Run: headless pygame with SDL's dummy video driver; simulated clock (each Clock.tick advances the game by its frame time, no real sleeping); random seed 0; keys injected as events and as key.get_pressed() state; mouse plan: one left click at the window centre at the start of phase 2, then a move to the lower-right quarter at the start of phase 3.
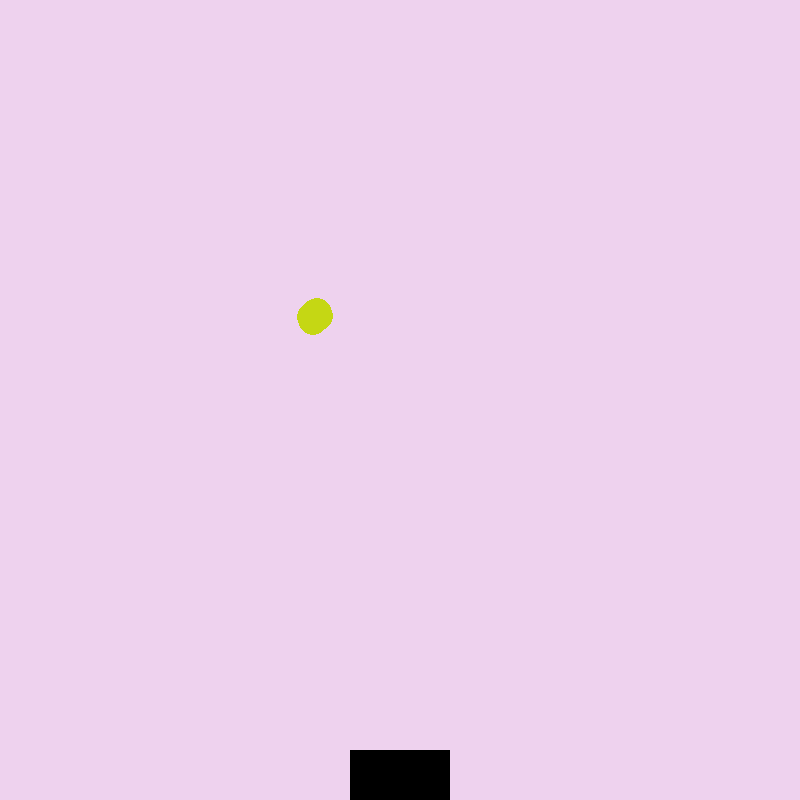
Frame 1 of 4 · flips 1–60 · no input
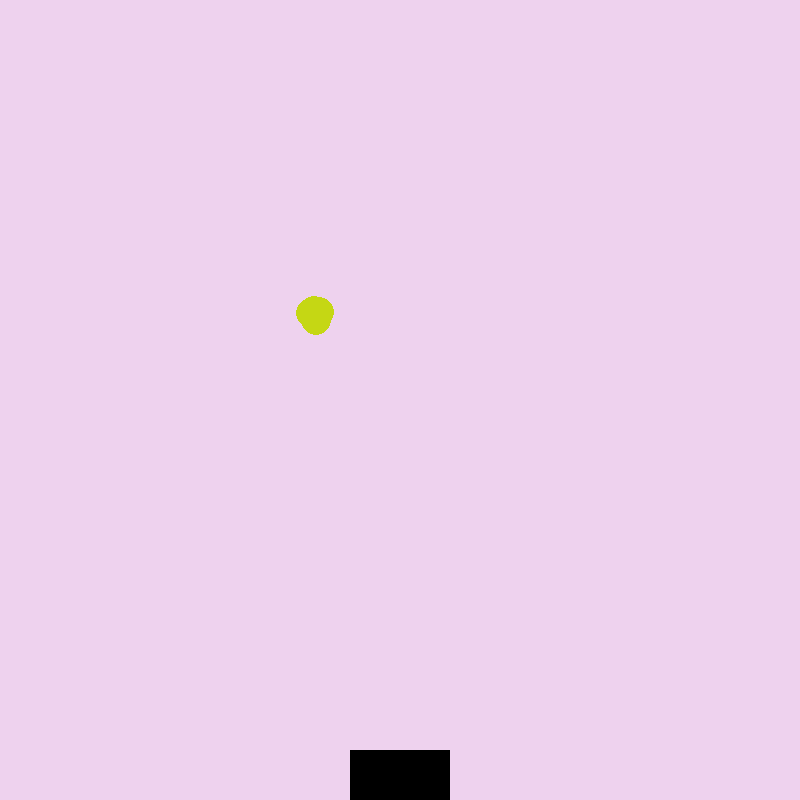
Frame 2 of 4 · flips 61–180 · clicked the window centre · tapped SPACE, RETURN · held RIGHT (→), D
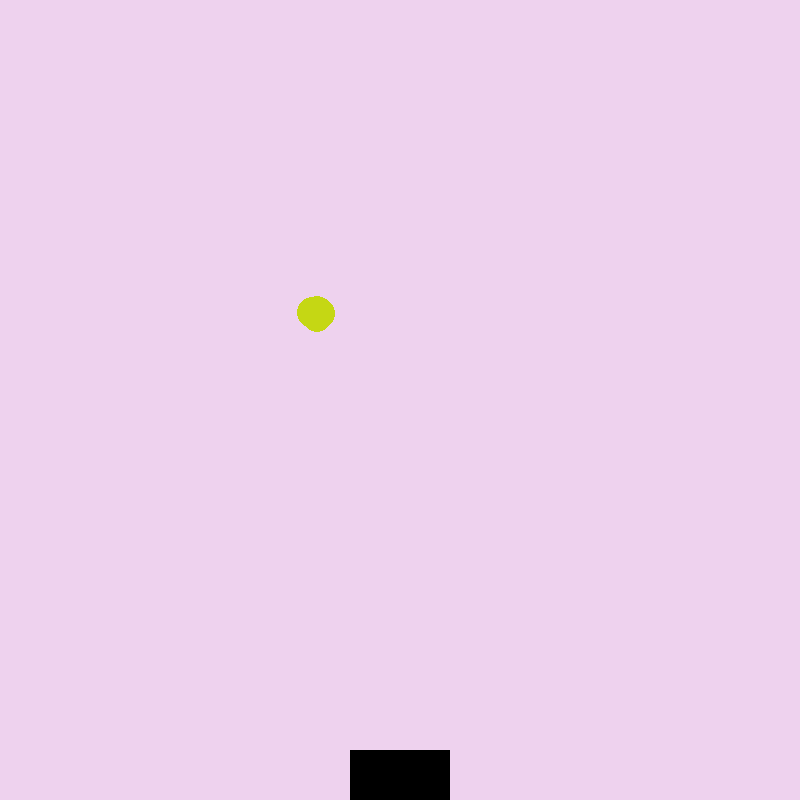
Frame 3 of 4 · flips 181–300 · moved the mouse to the lower-right quarter · held DOWN (↓), S
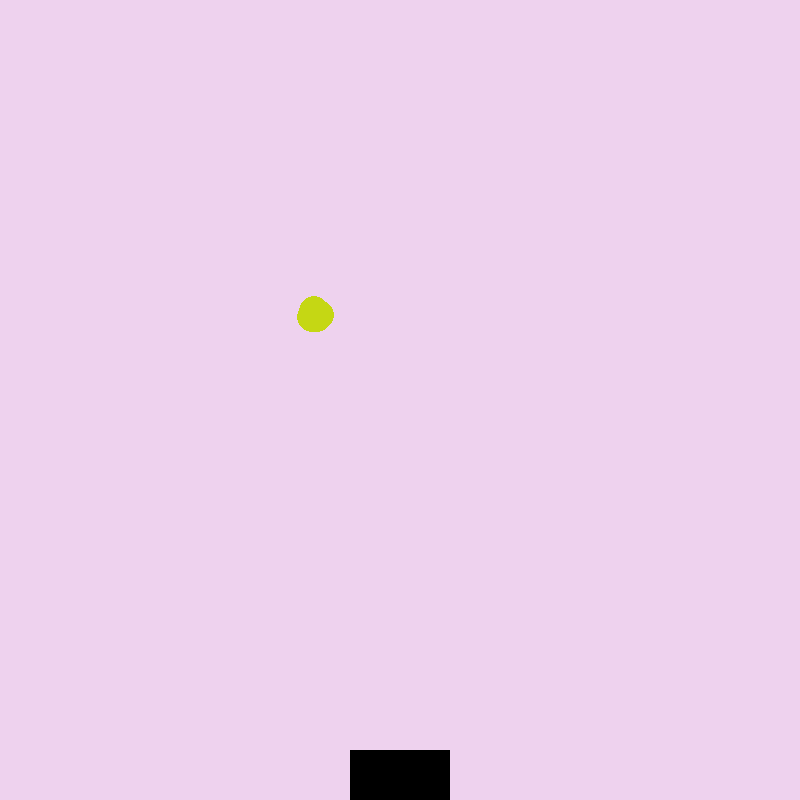
Frame 4 of 4 · flips 301–420 · held LEFT (←), A, UP (↑), W

The pygame program that drew these frames:

# -*- coding: utf-8 -*-
#PC05 - Click Game
#Monika Sivickaite, Jamie Marriott
# 20//03//08
"""
Created on Sun Mar  8 12:56:19 2020

@author: monika27
Pseudocode
- import pygame and init
- create screen
- set up variables
- recrs[]
- create for loop
- create my goal
- create while loop
        - mousebuttondown
        - mousebuttonup
        - mousemotion
    - create random movement
    - fill screen
    - draw circle
    - draw goal
- create function
- pygame.update
- 
"""

import pygame
from random import*

pygame.init()

# set up screen
screen = pygame.display.set_mode((800,800))
screen.fill((255,255,255))

run = True
drag = False 

#create variables
randomColor = (randint(0,255)), (randint(0,255)), (randint(0,255))
thistle = (238,210,238)
x = 300
y = 300
r = 15

# numbers of circles that has to be drawn - different number every time
circs = (randint (5,10))
rects = []

#for loop to display bubbles 
for i in range (circs):
    rects.append (pygame.Rect(x,y,r*2,r*2))

#assign random colors and makes bubles jitter
def drawCircles():
    for num in range (len(rects)):
        pygame.draw.circle(screen, (randomColor), (rects[num].x+r+ randint (-4,5), rects[num].y+r+ randint (-4,5)),r)
        
def drawGoal():
        pygame.draw.rect(screen, ((0,0,0)), (Goal))
        return (2)

#goal position 
Goal = pygame.Rect (350, 750,100,60)

#start the game
while run:
    #set up to end the game when exit
    for event in pygame.event.get():
        if event.type == pygame.QUIT:
            run = False
        #set up mouse clicks
        elif event.type == pygame.MOUSEBUTTONDOWN:
            mpos = pygame.mouse.get_pos ()
            for i in range(len(rects)):
                if rects[i].collidepoint (mpos[0], mpos[1]):
                    drag = True
                    selectcircs = i
                    offsetx = rects[i].x - mpos[0]
                    offsety = rects[i].y - mpos[1]
                    
        elif event.type == pygame.MOUSEBUTTONUP:
            drag = False
            #makes bubbles to desippear whn they collide with the goal
            if Goal.collidelistall (rects):
                hit = Goal.collidelistall (rects)[0]
                rects.pop(hit)
                print ('done!')
                
        #creates mouse motion 
        elif event.type == pygame.MOUSEMOTION:
            if drag:
                pos = event.pos
                rects [selectcircs].x = pos[0] + offsetx
                rects [selectcircs].y = pos[1] + offsety
                
#color of the background
    screen.fill(thistle)
    
#call functions     
    drawCircles()
    drawGoal()
    
    pygame.display.update()

pygame.quit()


#citations
    #help from LA Megan            
            
